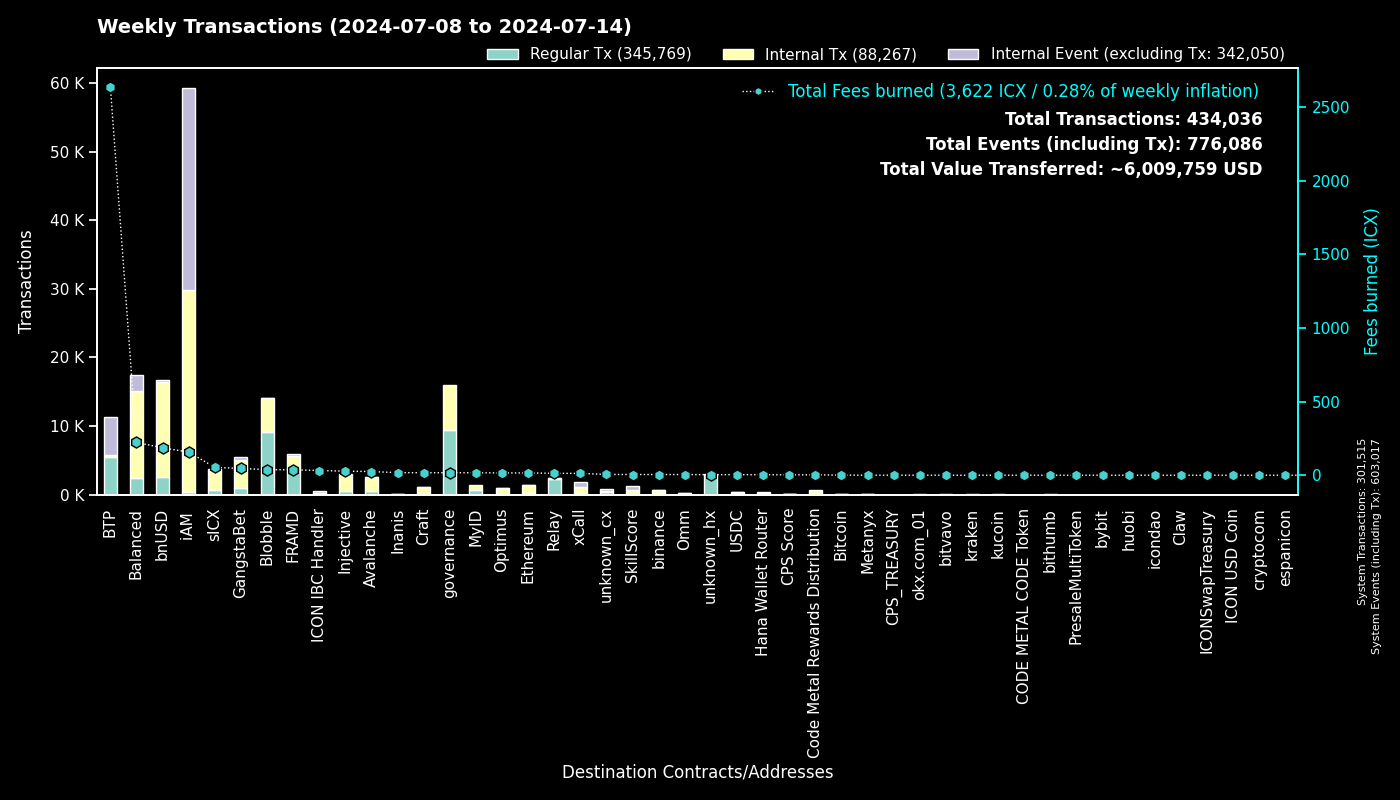

Source data for this figure (header and first rows):
to, Fees burned, Regular Tx, to_def, Internal Tx, Internal Event (excluding Tx), group
0, 0.0, 301495, System, 20, 301502, System
cx00000000000000000000000000000000000000…, 16.7, 9485, governance, 6516, 0, governance
cxee7a00755a757e3c519a0616456030e33dc9d4…, 2634, 5421, BTP_2, 0, 5493, BTP
cxf14dea1cff7ceb29a46e6d04533a08f84441e4…, 20.21, 4883, Blobble Stake Token, 4950, 1, Blobble
cxf2ca3b655a782f39227934d37ff3b77f9b1ebc…, 17.13, 4195, Blobble, 0, 0, Blobble
cx2aa9b28a657e3121b75d3d4fe65e569398645d…, 33.96, 4006, FRAMD Token, 1319, 25, FRAMD
cx88fd7df7ddff82f7cc735c871dc519838cb235…, 186.5, 2610, bnUSD, 13750, 277, bnUSD
cxca5faa5a71d986a2e84dd7e6f5ff791d29901e…, 12.15, 2333, Relay_4, 0, 0, Relay
cxa0af3165c08318e988cb30993b3048335b94af…, 26.71, 753, balanced_dex, 2082, 349, Balanced
cx21e94c08c03daee80c25d8ee3ea22a20786ec2…, 109.2, 605, balanced_router, 6630, 664, Balanced
cx2609b924e33ef00b648a409245c7ea394c4678…, 53.35, 605, sICX, 2893, 209, sICX
cx4297f4b63262507623b6ad575d0d8dd2db980e…, 27.5, 575, Injective, 2354, 38, Injective
cx5a0af85407c69945eb318d4ac18e9e84218416…, 29.23, 483, GangWar Simulation, 1631, 334, GangstaBet
cx66a031cc3bd305c76371fb586e93801b948254…, 24.84, 468, Avalanche, 2096, 41, Avalanche
cx66d4d90f5f113eba575bf793570135f9b10cec…, 40.8, 467, balanced_loans, 1277, 941, Balanced
cxba62bb61baf8dd8b6a04633fe33806547785a0…, 14.2, 459, MyID_3, 457, 0, MyID
cx14002628a4599380f391f708843044bc93dce2…, 157.1, 322, iAM Div, 29449, 29470, iAM
cx288d13e1b63563459a2ac6179f237711f6851c…, 15.46, 298, Ethereum, 1150, 12, Ethereum
cxd17316e24ee40f2ef8ed6f3a497311db1b3520…, 4.222, 257, GangstaVerse LootBox, 1186, 0, GangstaBet
cxa07f426062a1384bdd762afa6a87d123fbc81c…, 12.27, 256, xCall, 819, 700, xCall
cx694e8c9f1a05c8c3719f30d46b97697960e428…, 2.342, 248, MyID_2, 248, 0, MyID
cxd82fb5d3effecd8c9071a4bba3856ad7222c4b…, 9.94, 237, Balanced Savings, 497, 6, Balanced
cx622bbab73698f37dbef53955fd3decffeb0b0c…, 31.66, 217, ICON IBC Handler, 47, 303, ICON IBC Handler
hxb568381d35d3e7a6383200e8a0d30310af20b9…, 0.1413, 113, binance_hot, 0, 0, binance
cx2d552c485ec8bcaa75aac02424e2aca6ffdb2f…, 4.544, 110, Binance Coin, 394, 6, binance
cxf61cd5a45dc9f91c15aa65831a30a90d59a096…, 18.03, 109, balanced_baln, 1017, 101, Balanced
cx28b2ec885b50c8a93da752f2d0467a67127a70…, 8.447, 103, CROWN, 953, 45, GangstaBet
cxe971c0a92c58db502e4a224efc6ba311eb1c17…, 16.89, 90, Inanis Treasury, 13, 0, Inanis
cx10d59e8103ab44635190bd4139dbfd682fa2d0…, 4.26, 79, balanced_rewards, 156, 97, Balanced
cx91a5817cf6e7adbcbcee9e8815c63f83d9a98a…, 0.5025, 79, unknown_cx, 0, 69, unknown_cx
cxdada6921d08fbf37c6f228816852e58b219cc5…, 0.4663, 78, unknown_cx, 0, 8, unknown_cx
cx334db6519871cb2bfd154cec0905ced4ea142d…, 0.2721, 72, unknown_cx, 0, 0, unknown_cx
cxabea09a8c5f3efa54d0a0370b14715e6f22705…, 2.102, 58, Balanced Asset Manager, 268, 116, Balanced
cx5b5a03cb525a1845d0af3a872d525b18a810ac…, 3.445, 56, btp-0x38.bsc-BTCB, 318, 18, BTP
hx85532472e789802a943bd34a8aeb86668bc232…, 0.07, 56, okx.com_01, 0, 0, okx.com_01
cx2dc662031f3d62bcdba4f63e9bf827767c8475…, 4.76, 53, SkillScore, 602, 609, SkillScore
cx28497aef34ec44ad2be9249daddfbe34b54f30…, 0.743, 52, Balanced Bribe, 51, 0, Balanced
cx59d899fce52cadd1feb5128ff5e6672f03943e…, 0.2881, 50, unknown_cx, 0, 16, unknown_cx
cx917f88460d4ebec1fd656d4dbe51131a37d168…, 0.2999, 50, unknown_cx, 0, 33, unknown_cx
cxaa99a164586883eed0322d62a31946dfa9491f…, 3.191, 44, optimus_rewards, 90, 14, Optimus
cx203d9cd2a669be67177e997b8948ce2c35caff…, 7.324, 42, balanced_dividends, 442, 7, Balanced
cx2e6d0fc0eca04965d06038c8406093337f085f…, 3.386, 41, Craft, 267, 9, Craft
cx9f4ab72f854d3ccdc59aa6f2c3e2215dd62e87…, 2.741, 39, CPS Score, 68, 3, CPS Score
cx7ecb16e4c143b95e01d05933c17cb986cfe618…, 11.74, 36, CraftRewards, 286, 13, Craft
cx22319ac7f412f53eabe3c9827acf5e27e9c6a9…, 3.597, 33, USDC, 281, 8, USDC
cx43e2eec79eb76293c298f2b17aec06097be606…, 0.5628, 30, balanced_staking, 90, 3, Balanced
hx1b3e781a1c802c238e30e90aa1a6cee94f9bac…, 0.03625, 29, unknown_hx, 0, 0, unknown_hx
cxc83f6eaf7e123f656657ebac3b09bc7a38e323…, 2.469, 28, Code Metal Rewards Distribution, 666, 0, Code Metal Rewards Distribution
cx6139a27c15f1653471ffba0b4b88dc15de7e32…, 4.119, 27, gangstabet_token, 315, 22, GangstaBet
cx384018e03aa8b739472c7a0645b70df97550e2…, 0.2365, 25, GangstaBet, 25, 0, GangstaBet
hxa390d24fdcba68515b492ffc553192802706a1…, 0.03, 24, bitvavo_hot, 0, 0, bitvavo
cx9c4698411c6d9a780f605685153431dcda0460…, 1.822, 23, Auction, 478, 0, Craft
hx68646780e14ee9097085f7280ab137c3633b4b…, 0.02875, 23, kraken_hot, 0, 0, kraken
hxbb984f278abd66ae2155edbd91f8c87ce98411…, 0.02875, 23, kucoin, 0, 0, kucoin
hxb611b26f8ef4c8d515de4d23f62316eb1ad842…, 0.02625, 21, unknown_hx, 0, 0, unknown_hx
hxaad27313bfd9beed05d523464a0460b3d34cf1…, 0.02625, 21, unknown_hx, 0, 0, unknown_hx
cx07b184a37f03c6ab681fcbd0b45aec6dc3eafb…, 0.8016, 20, Bitcoin, 75, 0, Bitcoin
hx4031ab962e5e78fd195f91c1ba877c5d0ba63a…, 0.025, 20, unknown_hx, 0, 0, unknown_hx
hx6d14b2b77a9e73c5d5804d43c7e3c3416648ae…, 0.02375, 19, bithumb_03, 0, 0, bithumb
cx553b05df18e9d7c00d8bf4675e579cbbb23c4b…, 1.01, 18, OMM Fee Distribution, 50, 7, Omm
... 766 more rows
